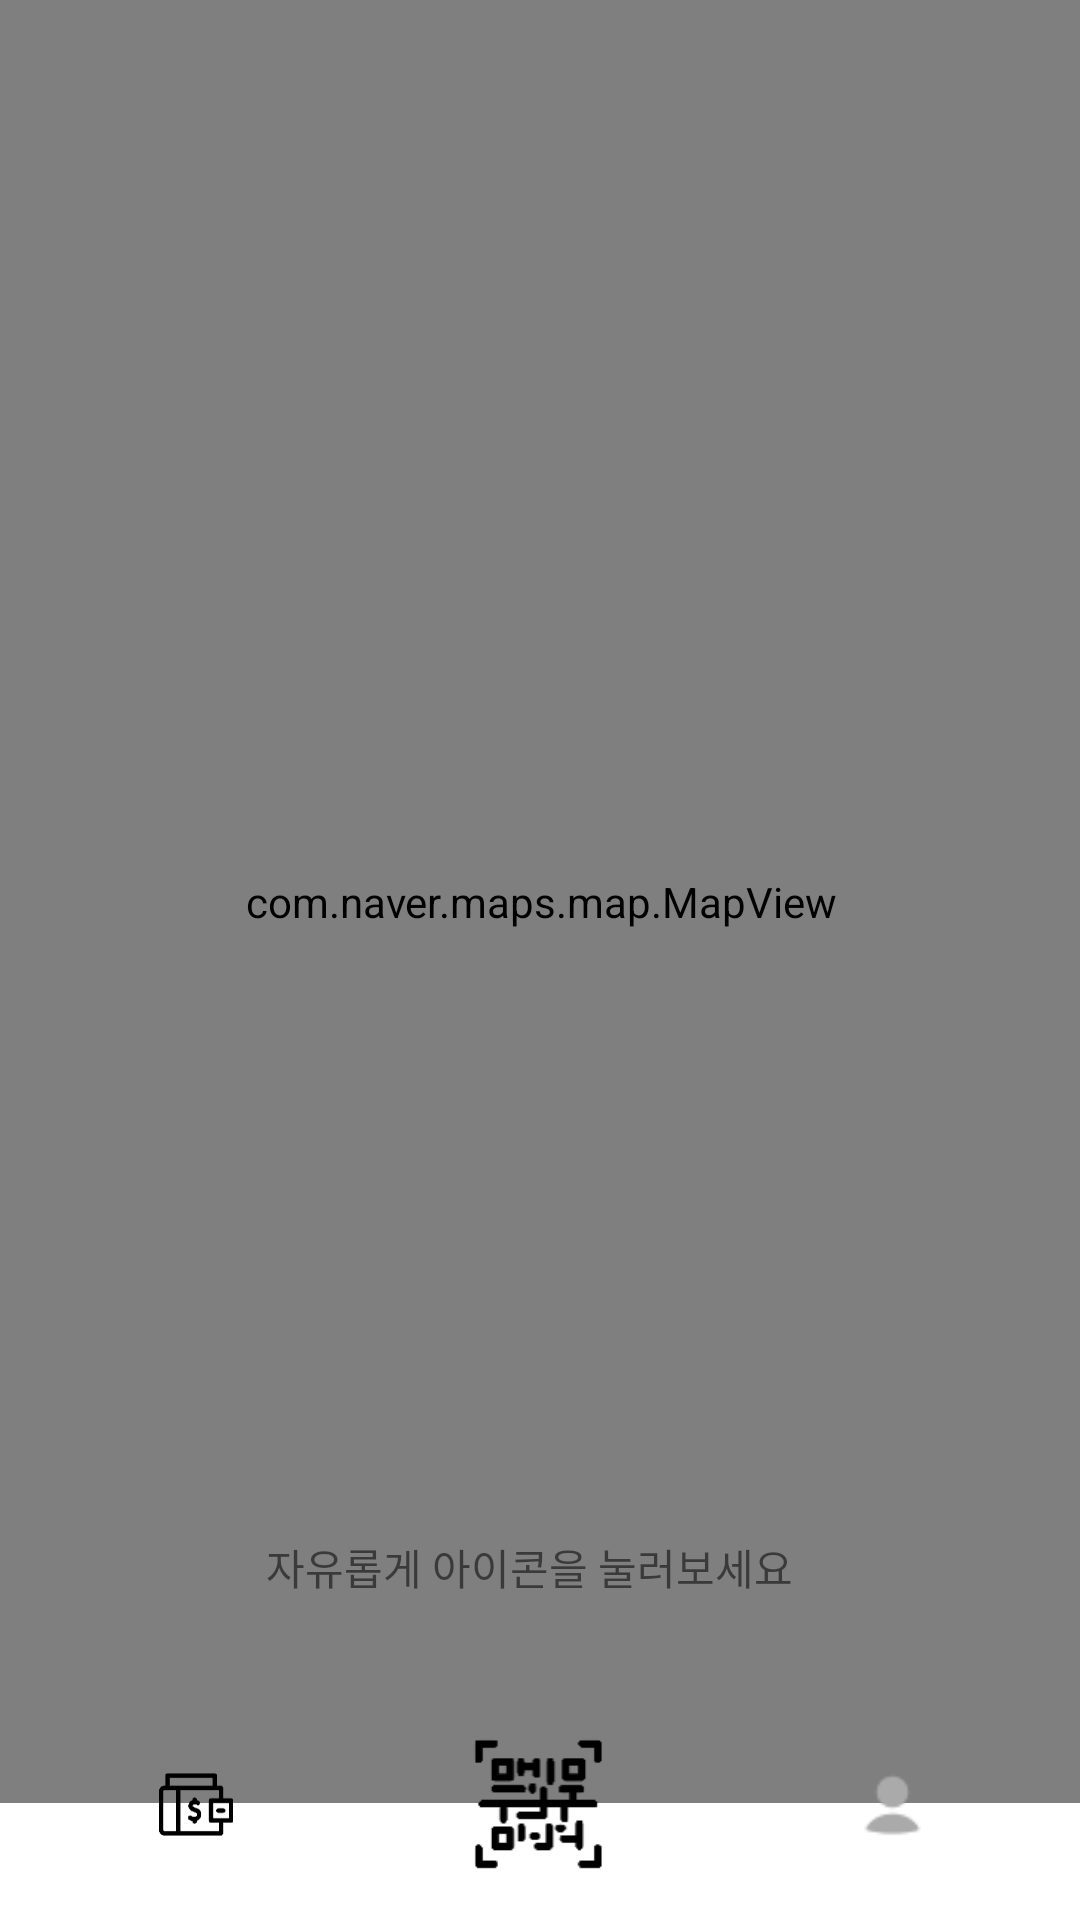

Write the Android layout XML for this screen, with the resource values it uses.
<!-- AndroidManifest.xml: application theme Theme.HackerthonProject -->
<!-- res/layout/naver_activity_maps.xml -->
<?xml version="1.0" encoding="utf-8"?>
<androidx.constraintlayout.widget.ConstraintLayout xmlns:android="http://schemas.android.com/apk/res/android"
    xmlns:map="http://schemas.android.com/apk/res-auto"
    xmlns:tools="http://schemas.android.com/tools"
    android:layout_width="match_parent"
    android:layout_height="match_parent"
    tools:context=".MapsNaverActivity">


    <com.naver.maps.map.MapView
        android:id="@+id/mapView"
        android:layout_width="410dp"
        android:layout_height="601dp"
        map:layout_constraintEnd_toStartOf="@+id/textView2"
        map:layout_constraintStart_toStartOf="@+id/textView2"
        map:layout_constraintTop_toTopOf="parent">

        <Button
            android:id="@+id/button_to_list"
            android:layout_width="wrap_content"
            android:layout_height="wrap_content"
            android:layout_gravity="center_horizontal"
            android:text="리스트 조회하기" />
    </com.naver.maps.map.MapView>

    <TextView
        android:id="@+id/mapInfo_MyPage"
        android:layout_width="392dp"
        android:layout_height="28dp"
        android:layout_marginBottom="100dp"
        android:text="                               자유롭게 아이콘을 눌러보세요"
        map:layout_constraintBottom_toBottomOf="parent"
        map:layout_constraintEnd_toEndOf="parent"
        map:layout_constraintHorizontal_bias="0.473"
        map:layout_constraintStart_toStartOf="parent"
        map:layout_constraintTop_toTopOf="@+id/mapView"
        map:layout_constraintVertical_bias="1.0" />

    <androidx.constraintlayout.utils.widget.ImageFilterButton
        android:id="@+id/QR_Scan"
        android:layout_width="45dp"
        android:layout_height="45dp"
        android:layout_marginBottom="16dp"
        android:backgroundTint="#00000000"
        android:onClick="QR_Scan"
        android:scaleType="centerCrop"
        map:layout_constraintBottom_toBottomOf="parent"
        map:layout_constraintEnd_toEndOf="parent"
        map:layout_constraintHorizontal_bias="0.498"
        map:layout_constraintStart_toStartOf="parent"
        map:srcCompat="@drawable/qr_icon"
        tools:ignore="OnClick" />

    <ImageButton
        android:id="@+id/myPage"
        android:layout_width="45dp"
        android:layout_height="45dp"
        android:layout_marginEnd="40dp"
        android:layout_marginBottom="16dp"
        android:backgroundTint="#00000000"
        android:onClick="myPage"
        android:scaleType="centerCrop"
        android:src="@drawable/icon_mypage"
        map:layout_constraintBottom_toBottomOf="parent"
        map:layout_constraintEnd_toEndOf="parent"
        tools:ignore="OnClick" />

    <ImageButton
        android:id="@+id/reits"
        android:layout_width="45dp"
        android:layout_height="45dp"
        android:layout_marginEnd="272dp"
        android:layout_marginBottom="16dp"
        android:backgroundTint="#00000000"
        android:onClick="reits"
        android:scaleType="centerCrop"
        android:src="@drawable/reits_icon"
        map:layout_constraintBottom_toBottomOf="parent"
        map:layout_constraintEnd_toEndOf="parent"
        tools:ignore="OnClick" />

    <TextView
        android:id="@+id/textView2"
        android:layout_width="wrap_content"
        android:layout_height="wrap_content"
        android:textSize="36sp"
        map:layout_constraintEnd_toEndOf="parent"
        map:layout_constraintStart_toStartOf="parent"
        map:layout_constraintTop_toTopOf="@+id/mapView" />

</androidx.constraintlayout.widget.ConstraintLayout>
<!-- resources referenced by this layout -->
<resources>
  <!-- drawable icon_mypage: png bitmap (drawable-v24, 563 bytes) -->
  <!-- drawable qr_icon: png bitmap (drawable-v24, 2000 bytes) -->
  <!-- drawable reits_icon: png bitmap (drawable-v24, 1604 bytes) -->
  <style name="Theme.HackerthonProject" parent="Theme.MaterialComponents.DayNight.NoActionBar">
          
          <item name="colorPrimary">@color/purple_500</item>
          <item name="colorPrimaryVariant">@color/purple_700</item>
          <item name="colorOnPrimary">@color/white</item>
          
          <item name="colorSecondary">@color/teal_200</item>
          <item name="colorSecondaryVariant">@color/teal_700</item>
          <item name="colorOnSecondary">@color/black</item>
          
          <item name="android:statusBarColor" tools:targetApi="l">?attr/colorPrimaryVariant</item>
          
      </style>
  <color name="purple_500">#FF6200EE</color>
  <color name="purple_700">#FF3700B3</color>
  <color name="white">#FFFFFFFF</color>
  <color name="teal_200">#FF03DAC5</color>
  <color name="teal_700">#FF018786</color>
  <color name="black">#FF000000</color>
</resources>
